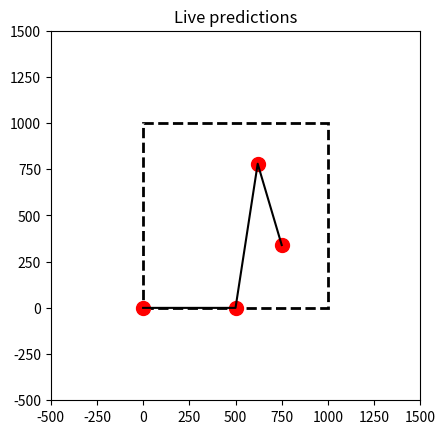

Here is the Python script that generated this plot:
import matplotlib.pyplot as plt
import numpy as np

class DraggablePoint:
    def __init__(self, ax, x, y, color="ro", marker=6):
        """ 
        color = "ro" for 
        """
        self.ax = ax
        self.point, = ax.plot(x, y, 'ro', markersize=10)
        self.cid = self.point.figure.canvas.mpl_connect('button_press_event', self.on_click)
        self.active = False
        
    def on_click(self, event): 
        if event.inaxes == self.ax and event.button == 1:
            contains, _ = self.point.contains(event)
            if contains:
                self.active = True
                self.last_x = event.xdata
                self.last_y = event.ydata
                self.cid_motion = self.point.figure.canvas.mpl_connect('motion_notify_event', self.on_motion)
                self.cid_release = self.point.figure.canvas.mpl_connect('button_release_event', self.on_release)

    def on_motion(self, event):
        if event.inaxes == self.ax and self.active:
            dx = event.xdata - self.last_x
            dy = event.ydata - self.last_y
            self.point.set_data([event.xdata], [event.ydata])
            
            update_predictions()
            
            self.point.figure.canvas.draw()
            self.last_x = event.xdata
            self.last_y = event.ydata

    def on_release(self, event):
        if self.active:
            self.active = False
            self.point.figure.canvas.mpl_disconnect(self.cid_motion)
            self.point.figure.canvas.mpl_disconnect(self.cid_release)


def main():
    #p = Predictor(checkpoint=rf"results\{config['predictor']['basic']['checkpoint']}.pth",scaler=rf"data\scaler_X_all.pkl")
    fig, ax = plt.subplots()
    ax.set_xlim(-500, 1500)
    ax.set_ylim(-500, 1500)
    ax.set_aspect("equal")
    ax.set_title("Live predictions")

    ax.add_patch(plt.Rectangle((0, 0), 1000, 1000, ls="--", lw=2, ec="black", fc="none"))
    
    global draggable_points
    points_data = [(0, 0), (500, 0), (620, 780), (750, 340)]
    draggable_points = [DraggablePoint(ax, x, y) for x, y in points_data]

    scatter = ax.scatter([], [], c='b', marker='o', s=10) #scatter plot for predictions
    lines = ax.plot([], [], 'black')[0]
    lines.set_data([], [])  # Initialize empty line

    global update_predictions
    def update_predictions():
        x = [point.point.get_xdata()[0] for point in draggable_points]
        y = [point.point.get_ydata()[0] for point in draggable_points]
        lines.set_data(x, y)
        n4_rotz = 3
        
        coords = {"x1"   : x[0]/1000,
                  "y1"   : y[0]/1000,
                  "x2"   : x[1]/1000,
                  "y2"   : y[1]/1000,
                  "x3"   : x[2]/1000,
                  "y3"   : y[2]/1000,
                  "x4"   : x[3]/1000,
                  "y4"   : y[3]/1000,
                  "rotz" : n4_rotz}
    
        #df_results_predictions = predict_mechanism(p, coords, NSUBST=50)
        #scatter.set_offsets(np.array(df_results_predictions["coords_n1to4"].to_list())[:,1,:]*1000)
    update_predictions()
    #for point in draggable_points:
    #    point.point.figure.canvas.mpl_connect('motion_notify_event', update_lines)
    #    point.point.figure.canvas.mpl_connect('button_release_event', update_lines)
        
        

    plt.show()

if __name__ == "__main__":
    %matplotlib qt5
    main()
